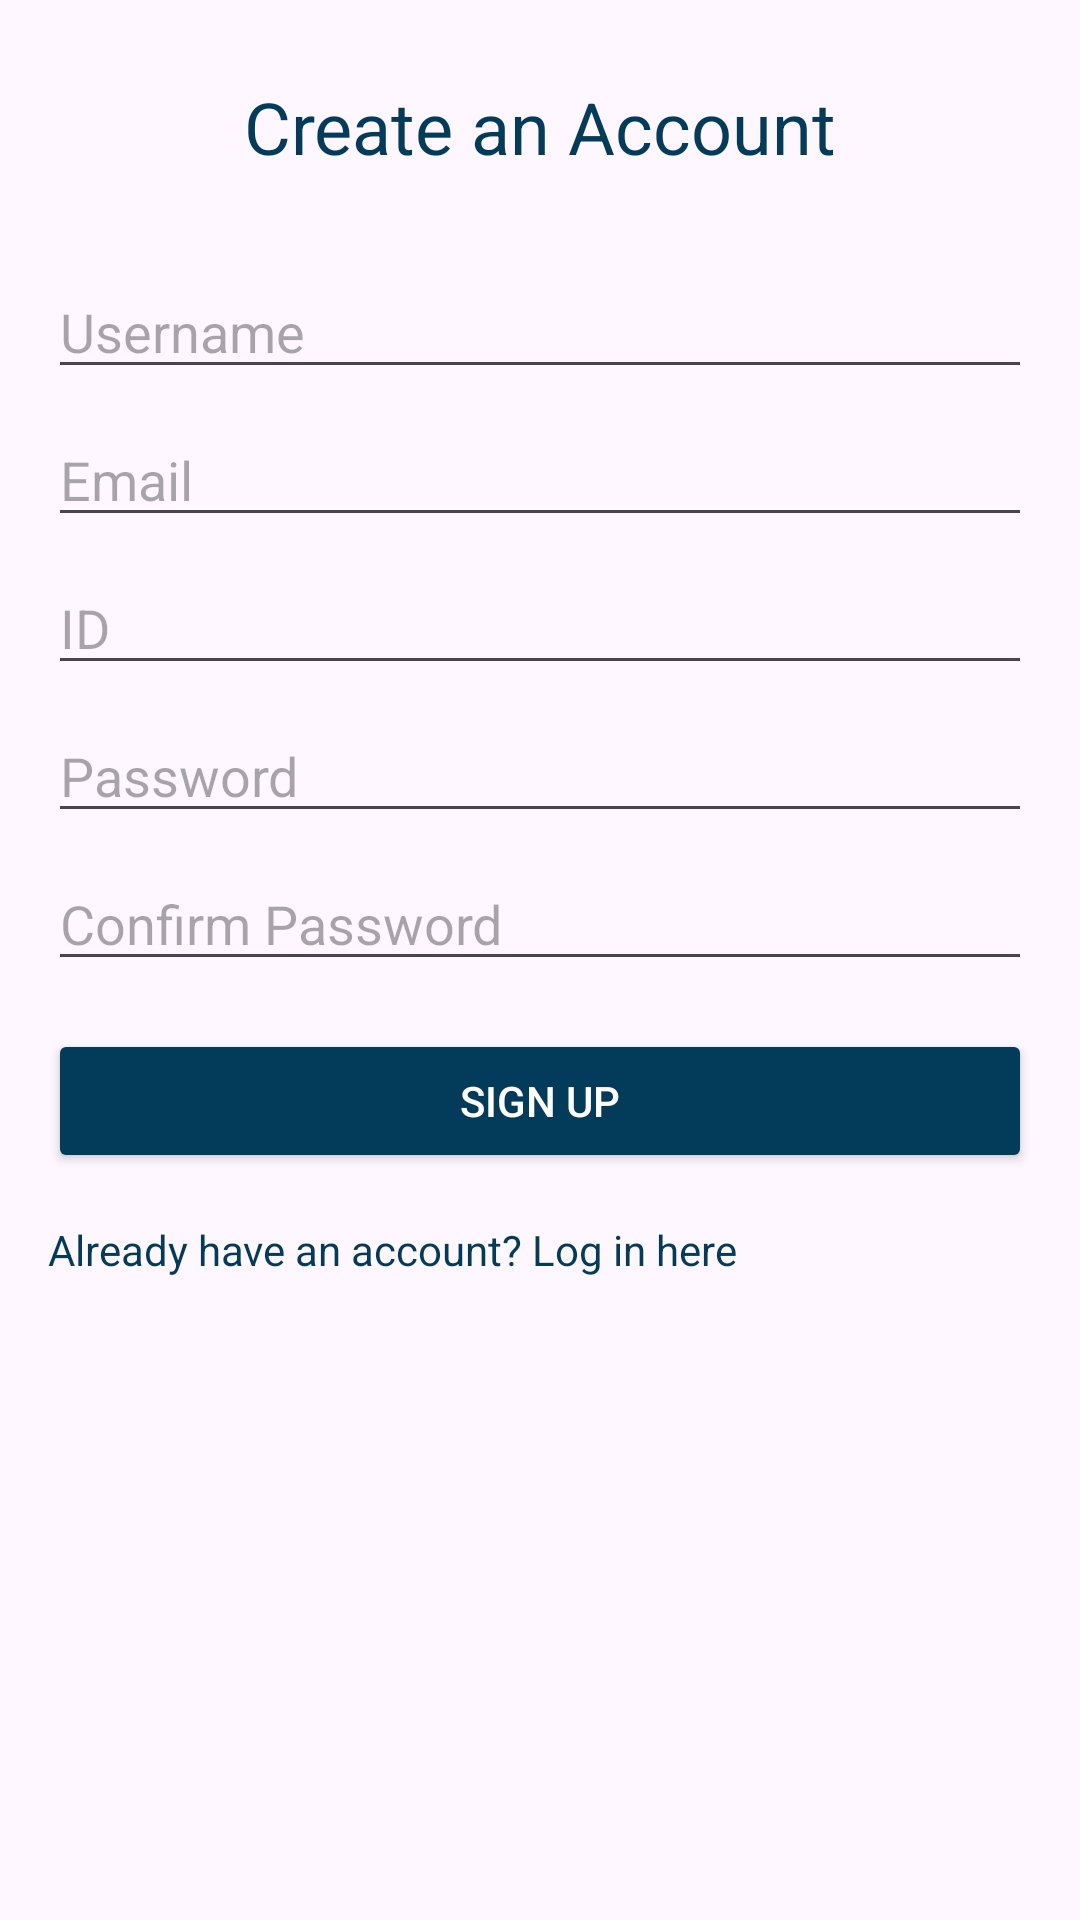

Produce the Android XML layout that renders to this screen, including the resource entries it uses.
<!-- AndroidManifest.xml: application theme Theme.GWSwapOrShop -->
<!-- res/layout/signup.xml -->
<?xml version="1.0" encoding="utf-8"?>
<LinearLayout xmlns:android="http://schemas.android.com/apk/res/android"
    android:layout_width="match_parent"
    android:layout_height="match_parent"
    android:orientation="vertical"
    android:padding="16dp">

    <TextView
        android:layout_width="match_parent"
        android:layout_height="wrap_content"
        android:text="Create an Account"
        android:textSize="24sp"
        android:gravity="center"
        android:textColor="@color/blue"
        android:layout_marginTop="10dp"
        android:layout_marginBottom="30dp"/>


    <EditText
        android:id="@+id/username"
        android:layout_width="match_parent"
        android:layout_height="wrap_content"
        android:hint="Username"
        android:inputType="text"
        android:layout_marginBottom="8dp"/>

    <EditText
        android:id="@+id/email"
        android:layout_width="match_parent"
        android:layout_height="wrap_content"
        android:hint="Email"
        android:inputType="textEmailAddress"
        android:layout_marginBottom="8dp"/>

    <EditText
        android:id="@+id/id_number"
        android:layout_width="match_parent"
        android:layout_height="wrap_content"
        android:hint="ID"
        android:inputType="text"
        android:layout_marginBottom="8dp"/>

    <EditText
        android:id="@+id/password"
        android:layout_width="match_parent"
        android:layout_height="wrap_content"
        android:hint="Password"
        android:inputType="textPassword"
        android:layout_marginBottom="8dp"/>

    <EditText
        android:id="@+id/confirm_password"
        android:layout_width="match_parent"
        android:layout_height="wrap_content"
        android:hint="Confirm Password"
        android:inputType="textPassword"
        android:layout_marginBottom="16dp"/>

    <Button
        android:id="@+id/button_signup"
        android:layout_width="match_parent"
        android:layout_height="wrap_content"
        android:text="Sign Up"
        android:backgroundTint="@color/blue"
        android:textColor="@color/white"/>

    <TextView
        android:id="@+id/text_login"
        android:layout_width="wrap_content"
        android:layout_height="wrap_content"
        android:text="Already have an account? Log in here"
        android:gravity="center_horizontal"
        android:textColor="@color/blue"
        android:layout_marginTop="16dp"
        android:clickable="true"
        android:focusable="true"/>

</LinearLayout>
<!-- resources referenced by this layout -->
<resources>
  <color name="blue">#033C5A</color>
  <color name="white">#FFFFFFFF</color>
  <style name="Theme.GWSwapOrShop" parent="Base.Theme.GWSwapOrShop" />
  <style name="Base.Theme.GWSwapOrShop" parent="Theme.Material3.DayNight.NoActionBar">
          
          
      </style>
</resources>
